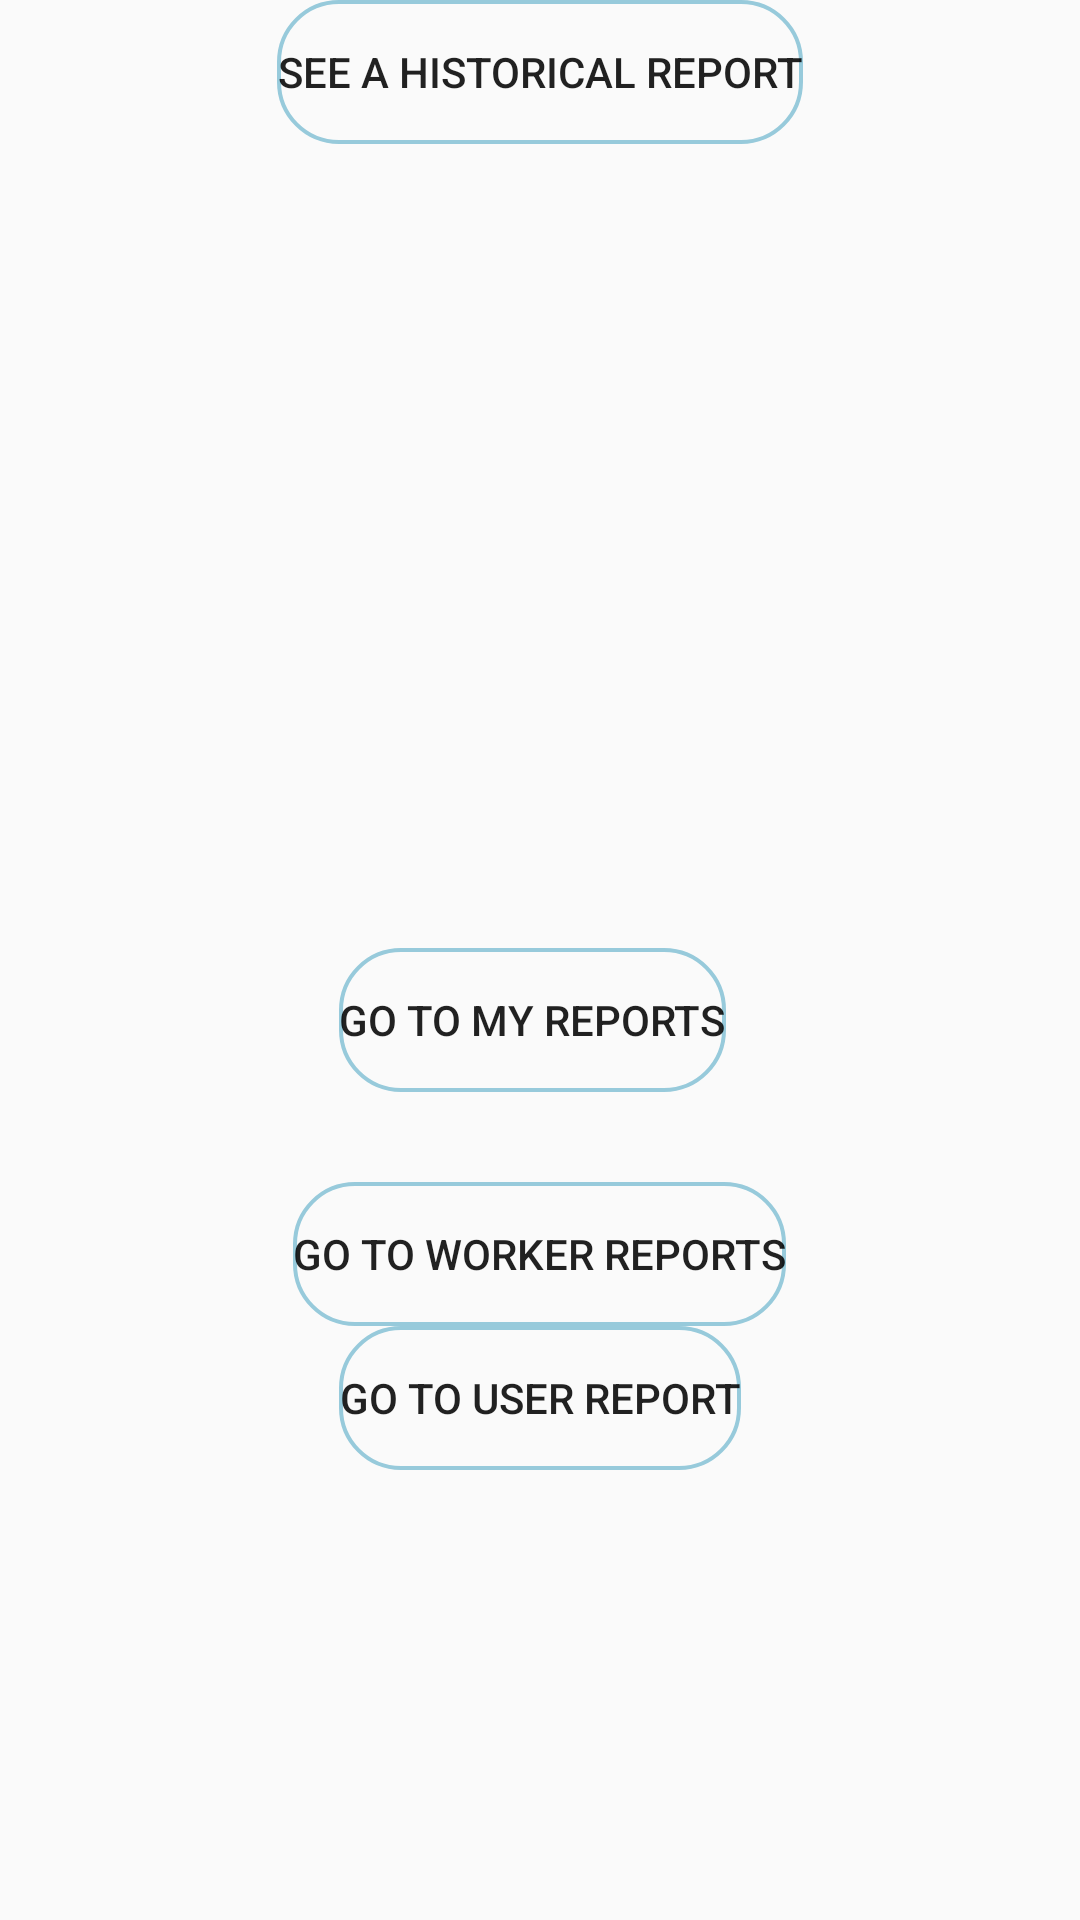

Reconstruct the res/layout file that produces this screen, plus the resources it refers to.
<!-- AndroidManifest.xml: application theme Theme.AppCompat.Light -->
<!-- res/layout/activity_manager_view_report.xml -->
<?xml version="1.0" encoding="utf-8"?>
<RelativeLayout xmlns:android="http://schemas.android.com/apk/res/android"
    xmlns:app="http://schemas.android.com/apk/res-auto"
    xmlns:tools="http://schemas.android.com/tools"
    android:layout_width="match_parent"
    android:layout_height="match_parent"
    tools:context="a404_notfound.sourceappwater.controllers.ManagerViewReport">

    <Button
        android:id="@+id/seeUserReport"
        android:layout_width="wrap_content"
        android:layout_height="wrap_content"
        android:background="@drawable/button_style"
        android:text="Go To User Report"
        android:layout_alignParentBottom="true"
        android:layout_centerHorizontal="true"
        android:layout_marginBottom="150dp" />

    <Button
        android:id="@+id/seeYourReport"
        android:layout_width="wrap_content"
        android:layout_height="wrap_content"
        android:background="@drawable/button_style"
        android:text="Go To My Reports"
        android:layout_marginBottom="30dp"
        android:layout_above="@+id/seeWorkerReports"
        android:layout_alignStart="@+id/seeUserReport" />

    <Button
        android:id="@+id/seeWorkerReports"
        android:layout_width="wrap_content"
        android:layout_height="wrap_content"
        android:background="@drawable/button_style"
        android:text="Go To Worker Reports"
        android:layout_above="@+id/seeUserReport"
        android:layout_centerHorizontal="true" />

    <Button
        android:id="@+id/seeHistoricalReport"
        android:layout_width="wrap_content"
        android:layout_height="wrap_content"
        android:background="@drawable/button_style"
        android:text="See A Historical Report"
        android:layout_centerHorizontal="true"
        android:layout_marginBottom="18dp" />

</RelativeLayout>
<!-- resources referenced by this layout -->
<resources>
  <!-- drawable button_style (drawable) -->
  <?xml version="1.0" encoding="utf-8"?>
  <shape android:shape="rectangle"
          xmlns:android="http://schemas.android.com/apk/res/android">
  
          <corners android:radius="20dip" />
          <stroke
              android:width="4px"
              android:color="@color/colorAccent" />
  </shape>
  <color name="colorAccent">#97cadb</color>
</resources>
